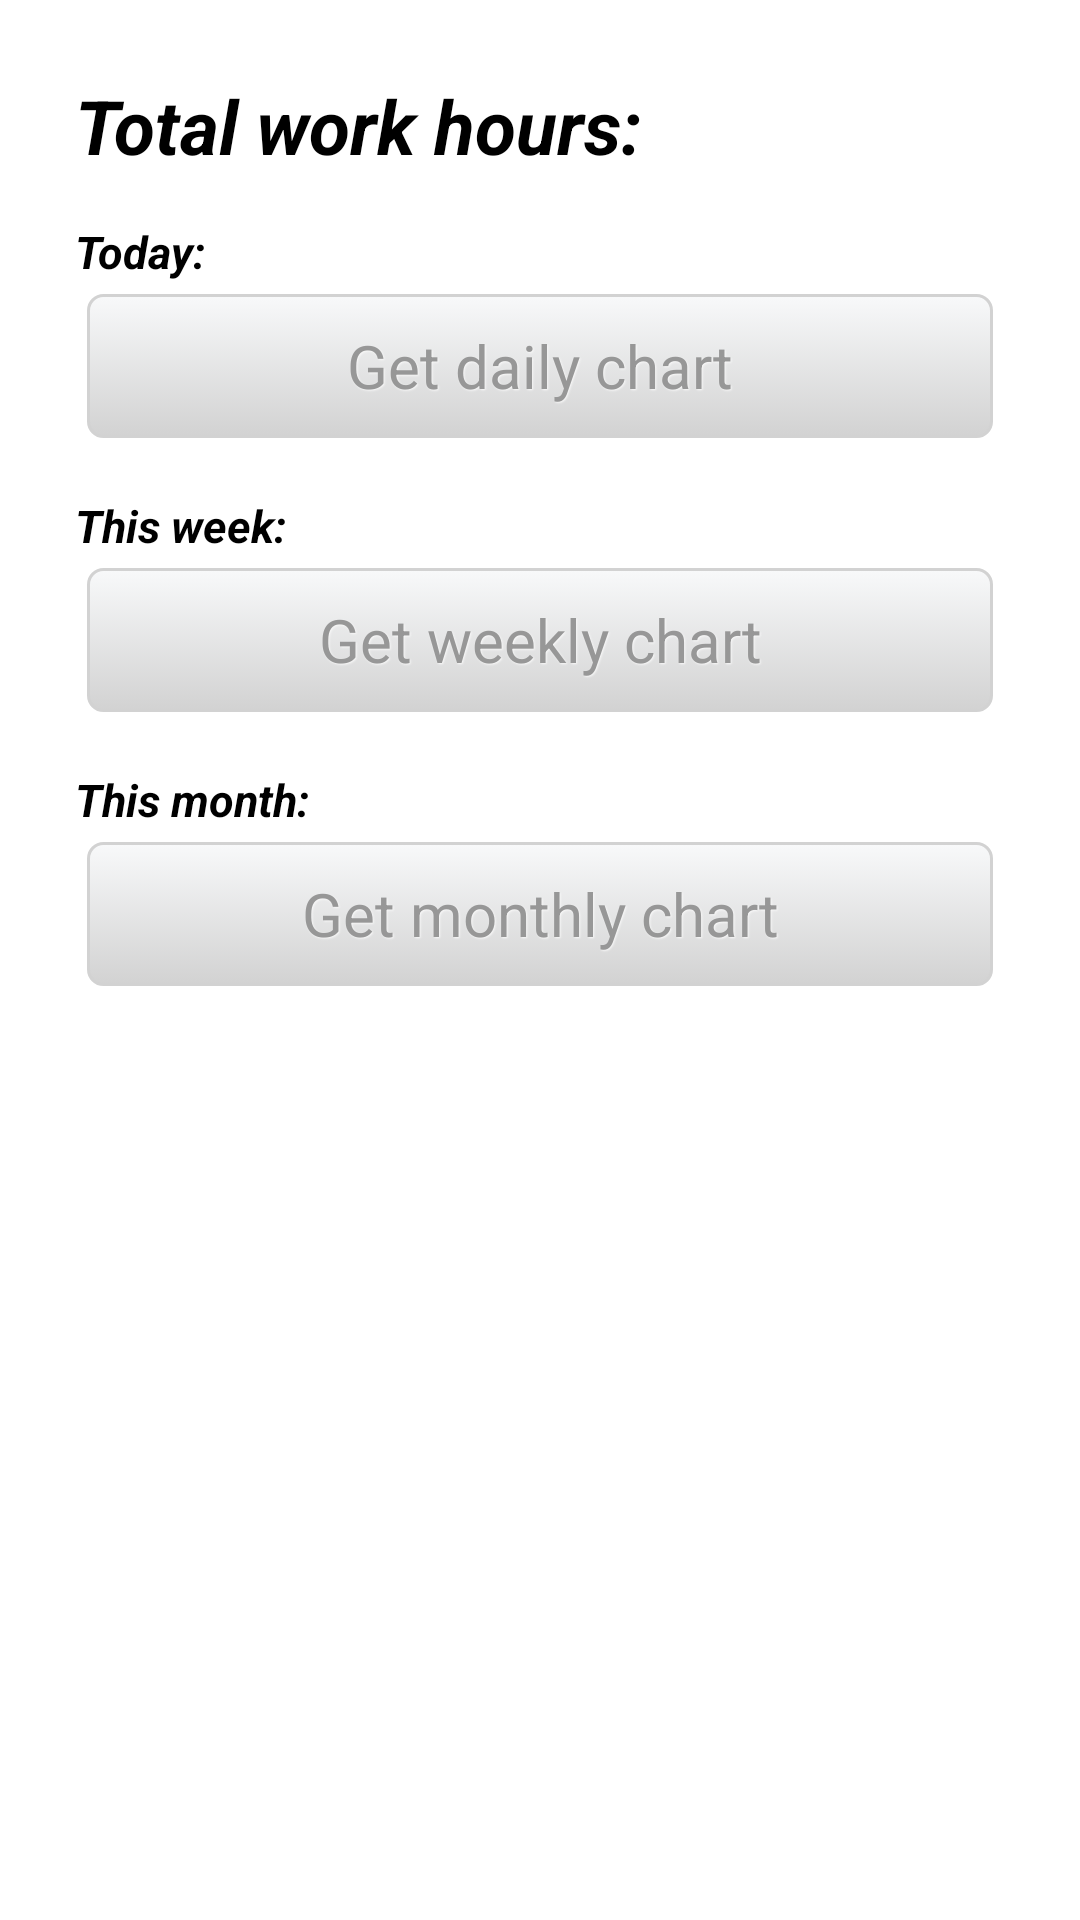

Android layout source for this screen:
<!-- AndroidManifest.xml: application theme android:Theme.Holo.Light -->
<!-- res/layout/statistics.xml -->
<?xml version="1.0" encoding="utf-8"?>
<LinearLayout xmlns:android="http://schemas.android.com/apk/res/android"
              android:orientation="vertical"
              android:layout_width="match_parent"
              android:layout_height="match_parent"
              android:background="#ffffffff"
              android:padding="25dp">

    <TextView android:layout_width="wrap_content"
              android:layout_height="wrap_content"
              android:text="Total work hours:"
              android:textColor="#000000" android:textStyle="bold|italic" android:textSize="25dp"/>
    <LinearLayout android:layout_width="wrap_content"
                  android:layout_height="wrap_content"
                  android:orientation="horizontal"
                  android:paddingTop="15dp">

        <TextView android:layout_width="wrap_content"
                  android:layout_height="wrap_content"
                  android:text="Today:"
                  android:textColor="#000000" android:textStyle="bold|italic" android:textSize="15dp"/>

        <TextView android:layout_width="wrap_content"
                  android:layout_height="wrap_content"
                  android:id="@+id/daily_work"
                  android:textColor="#000000"
                  android:textSize="15dp"/>
    </LinearLayout>

    <Button
            android:id="@+id/dailyBtn"
            android:layout_width="match_parent"
            android:layout_height="wrap_content"
            android:padding="10dp"
            android:layout_margin="4dp"
            android:text="Get daily chart"
            style="@style/DefaultButtonText"
            android:background="@drawable/button_default_bg"
            android:layout_marginBottom="15dp"
            />

    <LinearLayout android:layout_width="wrap_content"
                  android:layout_height="wrap_content"
                  android:orientation="horizontal"
                  android:paddingTop="15dp">

        <TextView android:layout_width="wrap_content"
                  android:layout_height="wrap_content"
                  android:text="This week:" android:textColor="#000000" android:textSize="15dp"
                  android:textStyle="bold|italic"/>

        <TextView android:layout_width="wrap_content"
                  android:layout_height="wrap_content"
                  android:id="@+id/weekly_work"
                  android:textColor="#000000"
                  android:textSize="15dp"/>
    </LinearLayout>
    <Button
            android:id="@+id/weeklyBtn"
            android:layout_width="match_parent"
            android:layout_height="wrap_content"
            android:padding="10dp"
            android:layout_margin="4dp"
            android:text="Get weekly chart"
            style="@style/DefaultButtonText"
            android:background="@drawable/button_default_bg"
            android:layout_marginBottom="15dp"
            />

    <LinearLayout android:layout_width="wrap_content"
                  android:layout_height="wrap_content"
                  android:orientation="horizontal"
                  android:paddingTop="15dp">

        <TextView android:layout_width="wrap_content"
                  android:layout_height="wrap_content"
                  android:text="This month:" android:textColor="#000000" android:textStyle="bold|italic"
                  android:textSize="15dp"/>

        <TextView android:layout_width="wrap_content"
                  android:layout_height="wrap_content"
                  android:id="@+id/monthly_work"
                  android:textColor="#000000"
                  android:textSize="15dp"/>
    </LinearLayout>
    <Button
            android:id="@+id/monthlyBtn"
            android:layout_width="match_parent"
            android:layout_height="wrap_content"
            android:padding="10dp"
            android:layout_margin="4dp"
            android:text="Get monthly chart"
            style="@style/DefaultButtonText"
            android:background="@drawable/button_default_bg"
            android:layout_marginBottom="15dp"
            />
</LinearLayout>
<!-- resources referenced by this layout -->
<resources>
  <!-- drawable button_default_bg (drawable-hdpi) -->
  <?xml version="1.0" encoding="utf-8"?>
  <selector xmlns:android="http://schemas.android.com/apk/res/android">
      <item android:state_pressed="true">
          <shape>
              <solid
                      android:color="#f8f9fa"/>
              <stroke
                      android:width="1dp"
                      android:color="#d2d2d2"/>
              <corners
                      android:radius="1dp"/>
          </shape>
      </item>
      <item>
          <shape>
              <gradient
                      android:startColor="#f8f9fa"
                      android:endColor="#d2d2d2"
                      android:angle="270"/>
              <stroke
                      android:width="1dp"
                      android:color="#d2d2d2"/>
              <corners android:topLeftRadius="5dp"
                       android:topRightRadius="5dp"
                       android:bottomLeftRadius="5dp"
                       android:bottomRightRadius="5dp"/>
          </shape>
      </item>
  </selector>
  <style name="DefaultButtonText">
          <item name="android:layout_width">fill_parent</item>
          <item name="android:layout_height">wrap_content</item>
          <item name="android:textColor">#979797</item>
          <item name="android:gravity">center</item>
          <item name="android:layout_margin">3dp</item>
          <item name="android:textStyle">normal</item>
          <item name="android:textSize">20sp</item>
          <item name="android:shadowColor">#f9f9f9</item>
          <item name="android:shadowDx">1</item>
          <item name="android:shadowDy">1</item>
          <item name="android:shadowRadius">1</item>
      </style>
</resources>
